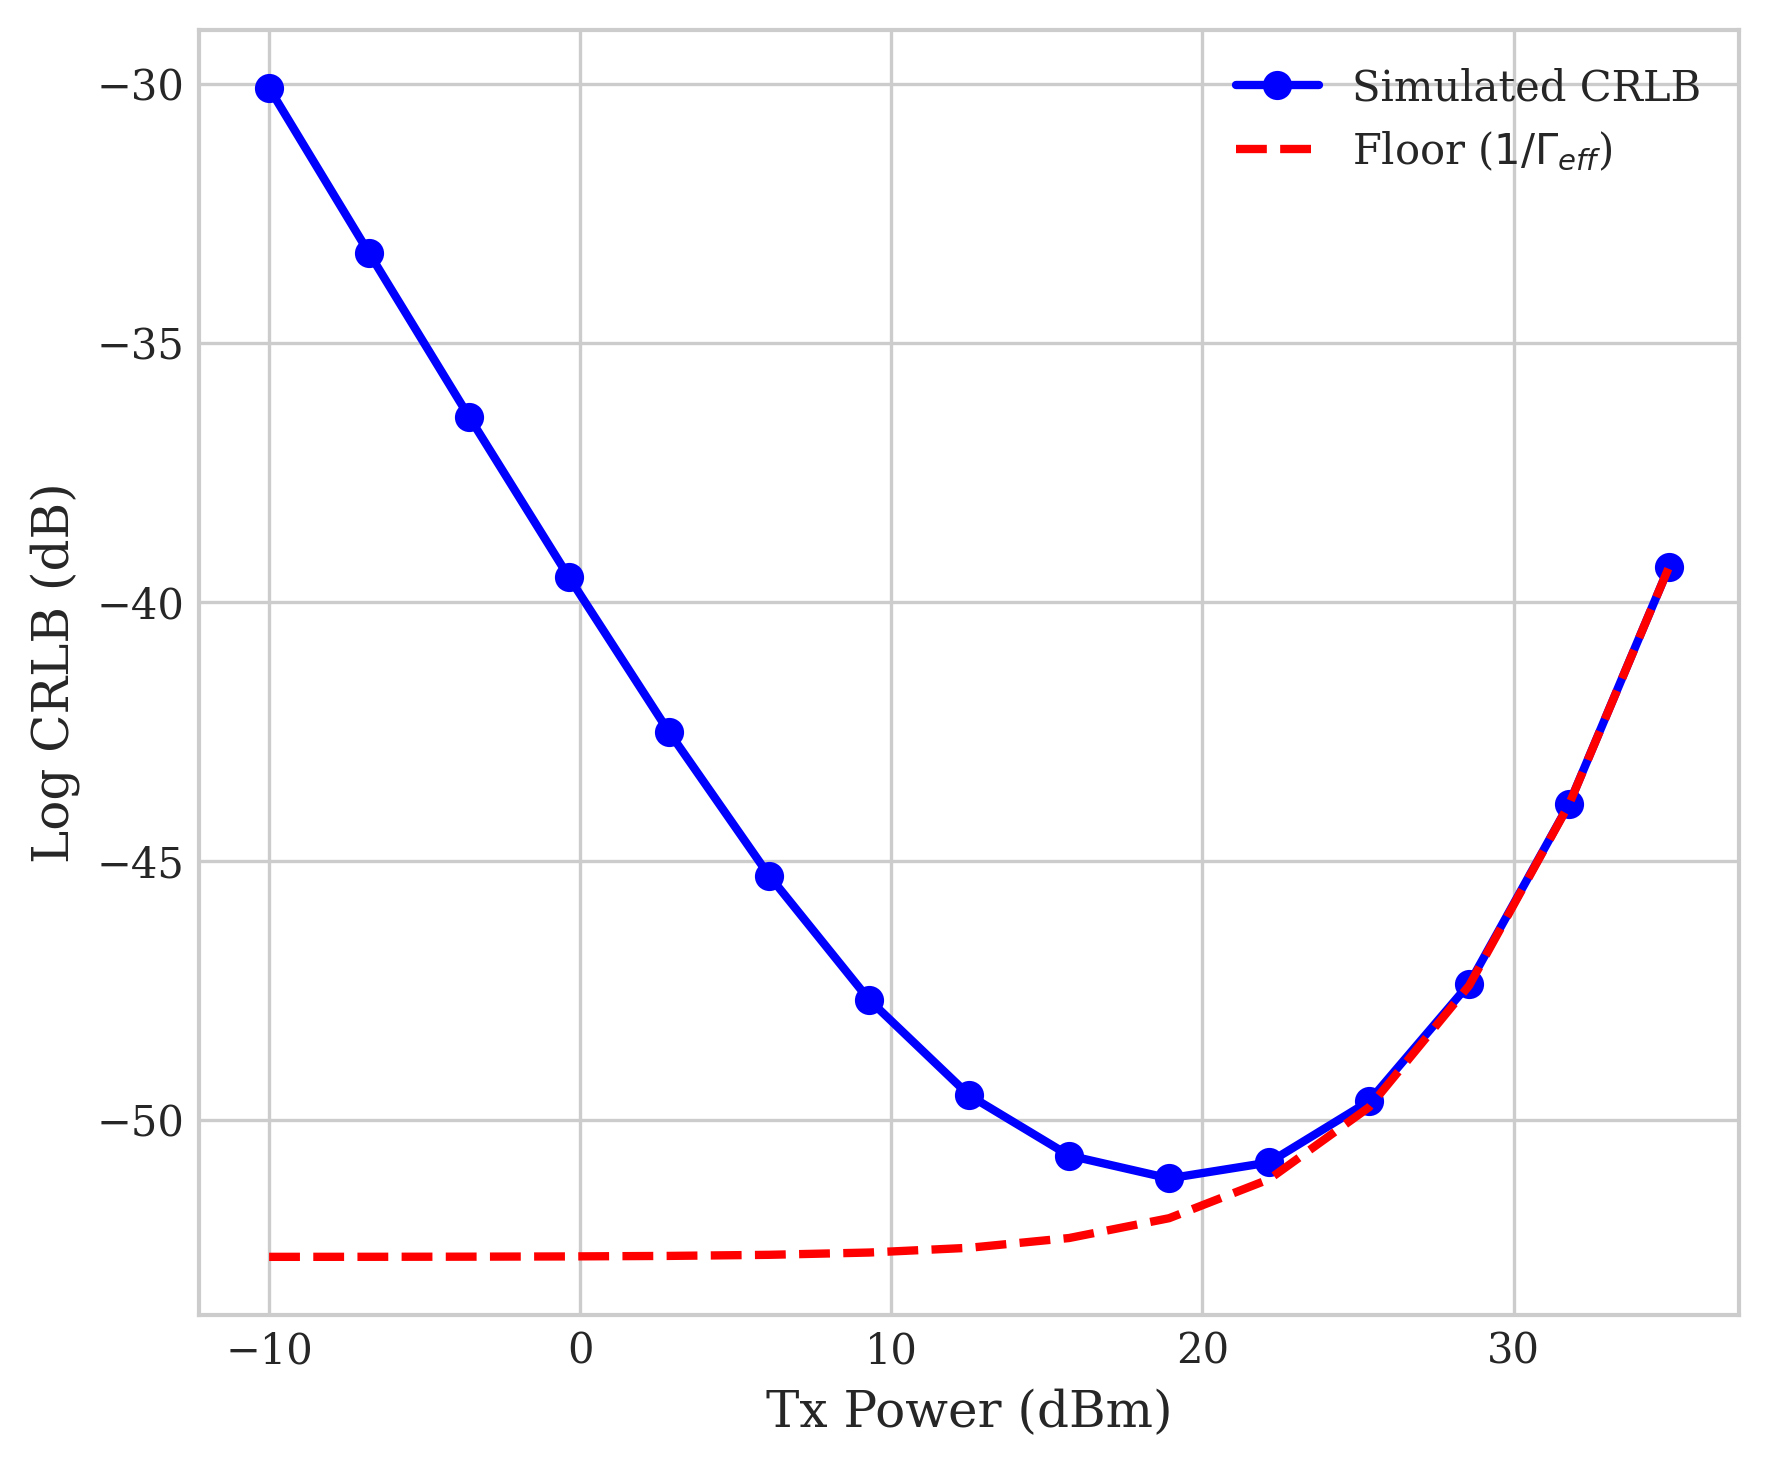

The table this chart was drawn from, first rows:
Tx_Power_dBm, CRLB_dB, Theoretical_Floor_dB
-10.0, -30.08, -52.65
-6.786, -33.27, -52.64
-3.571, -36.43, -52.64
-0.3571, -39.53, -52.64
2.857, -42.51, -52.63
6.071, -45.28, -52.61
9.286, -47.68, -52.56
12.5, -49.53, -52.47
15.71, -50.69, -52.28
18.93, -51.13, -51.9
22.14, -50.82, -51.15
25.36, -49.64, -49.76
28.57, -47.38, -47.41
31.79, -43.9, -43.91
35.0, -39.32, -39.32
